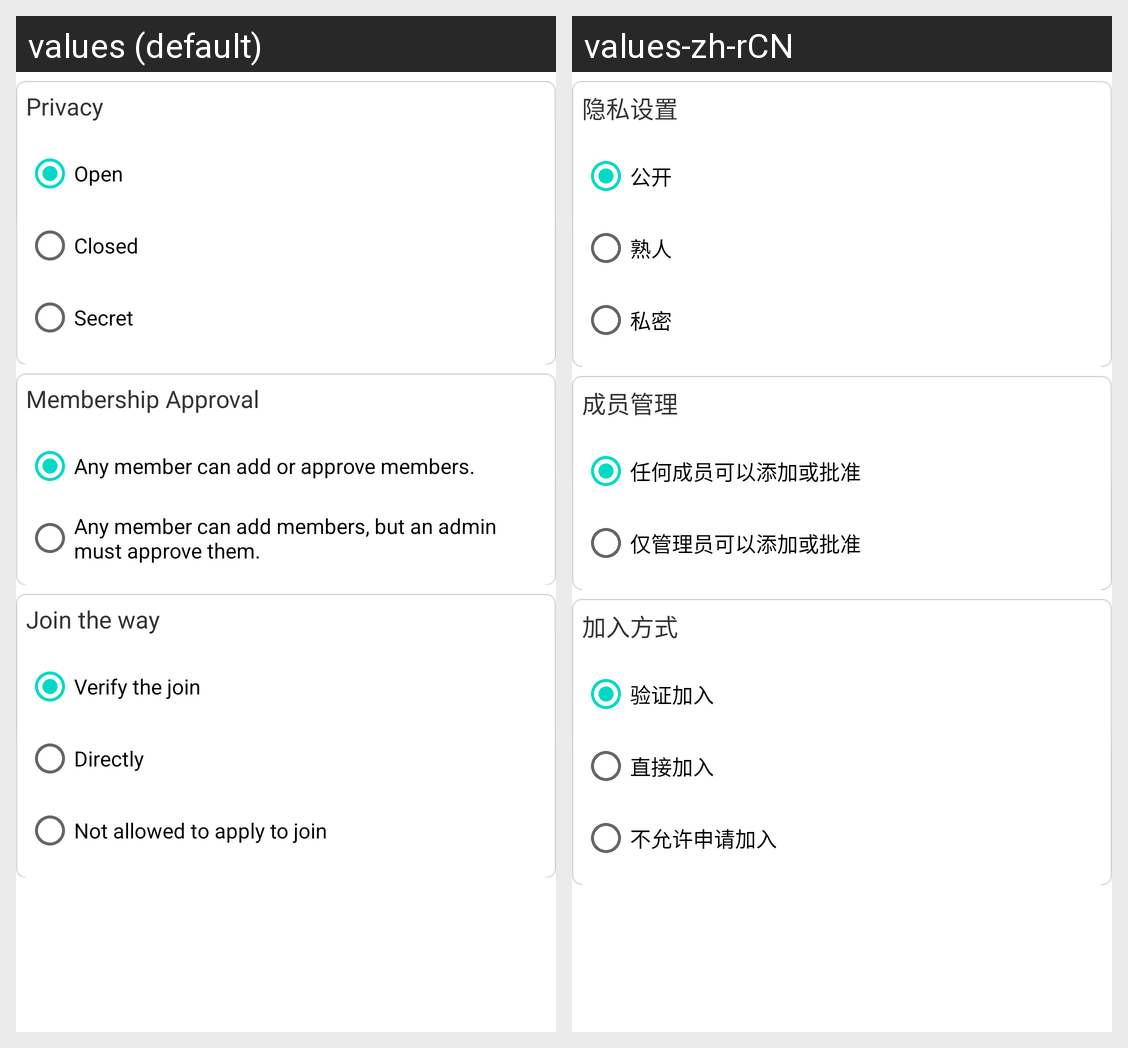

Translations of the strings shown on this Android screen, per locale in the grid:
Android screen res/layout/privacy_approval_ui.xml rendered under 2 locales, left to right: values (default), values-zh-rCN. Device: Nexus 5 (rendered at 1080×1920; each locale shown at half size, 540×960, under a caption strip naming it); theme Theme.MaterialComponents.DayNight.NoActionBar.
Strings drawn on this screen, with the default value and each locale's value (text and hints the layout hard-codes, and strings that could not be matched under every locale, appear in the picture but are not listed):

privacy_set_title
  values: Privacy
  values-zh-rCN: 隐私设置

privacy_set_open
  values: Open
  values-zh-rCN: 公开

privacy_set_closed
  values: Closed
  values-zh-rCN: 熟人

privacy_set_secret
  values: Secret
  values-zh-rCN: 私密

approve_set_title
  values: Membership Approval
  values-zh-rCN: 成员管理

approve_set_all
  values: Any member can add or approve members.
  values-zh-rCN: 任何成员可以添加或批准

approve_set_manager
  values: Any member can add members, but an admin must approve them.
  values-zh-rCN: 仅管理员可以添加或批准

join_permission_title
  values: Join the way
  values-zh-rCN: 加入方式

join_permission_verified
  values: Verify the join
  values-zh-rCN: 验证加入

join_permission_to_join
  values: Directly
  values-zh-rCN: 直接加入

join_permission_forbid
  values: Not allowed to apply to join
  values-zh-rCN: 不允许申请加入
